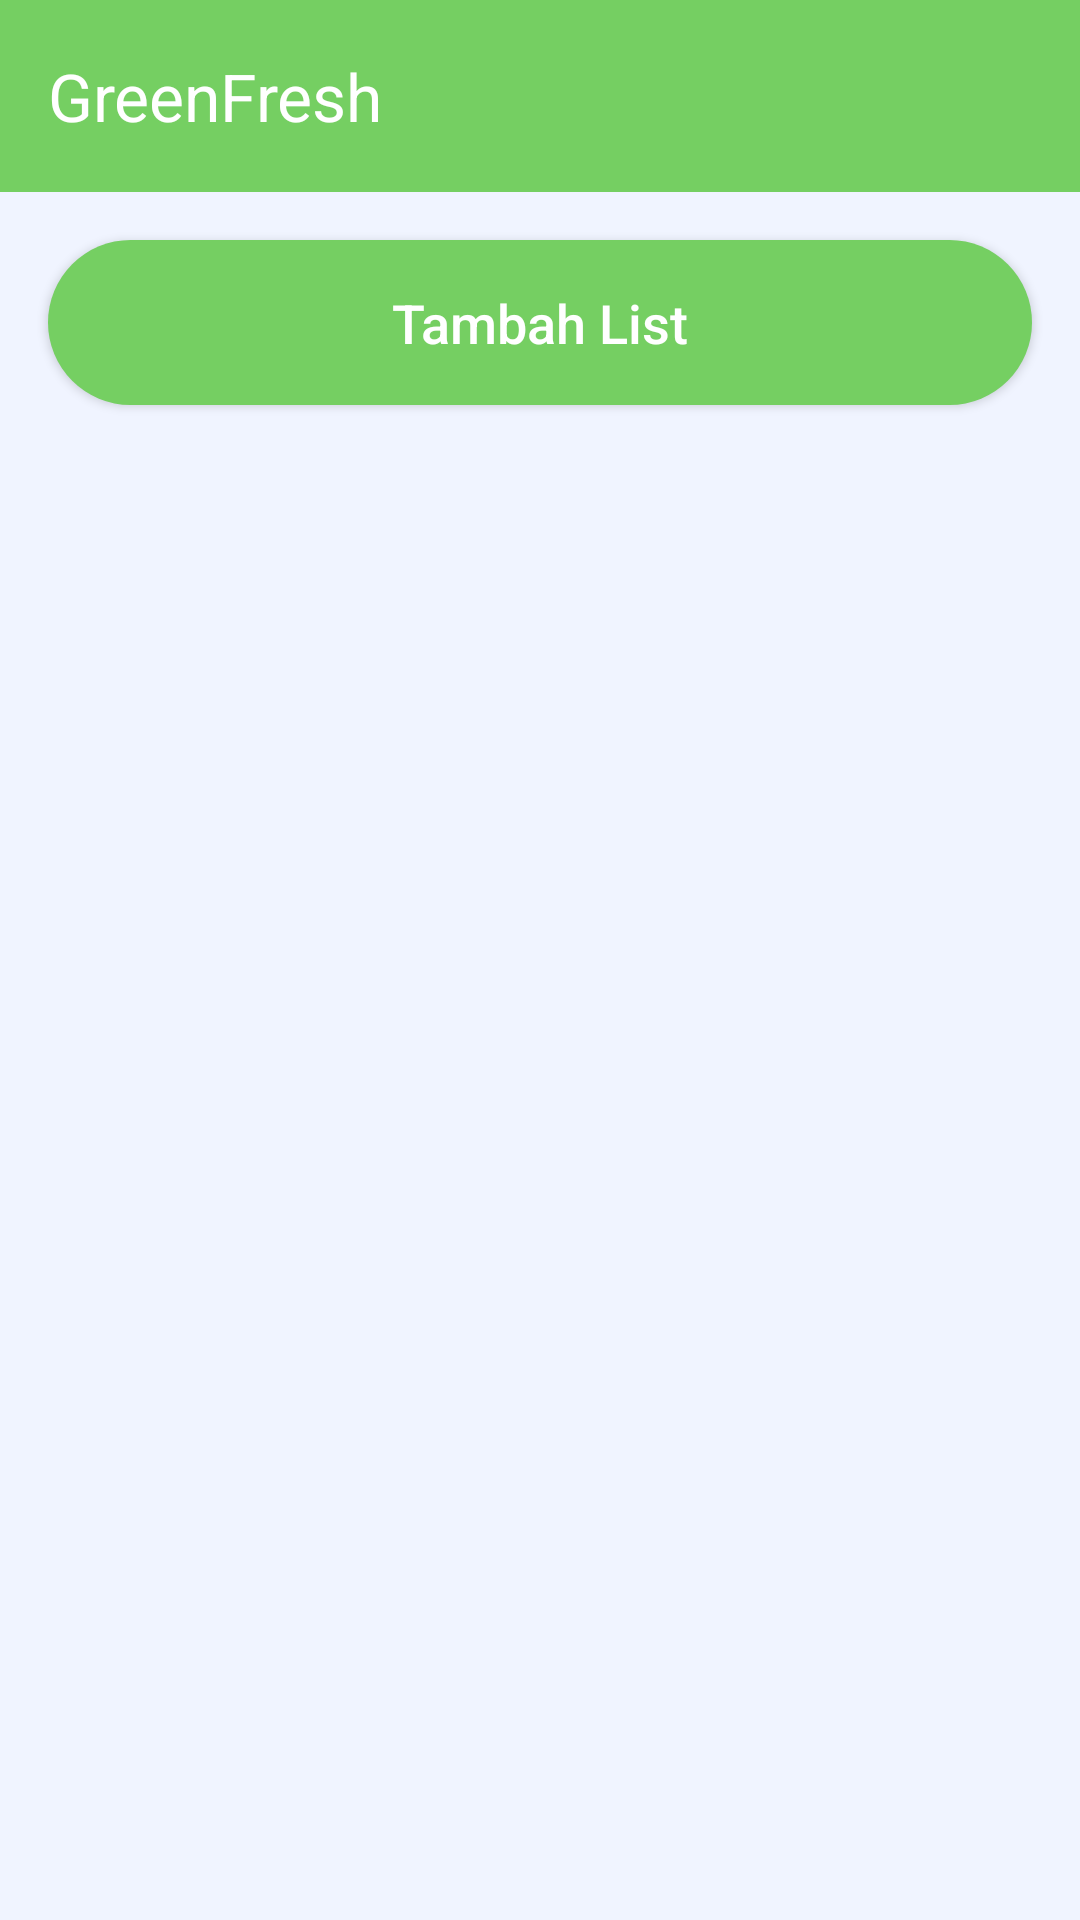

Here is an Android app screen rendered from its layout file. Give the layout XML and the strings, colors and styles it references.
<!-- AndroidManifest.xml: application theme Theme.UAPPAM -->
<!-- res/layout/activity_main.xml -->
<?xml version="1.0" encoding="utf-8"?>
<androidx.coordinatorlayout.widget.CoordinatorLayout xmlns:android="http://schemas.android.com/apk/res/android"
    xmlns:app="http://schemas.android.com/apk/res-auto"
    xmlns:tools="http://schemas.android.com/tools"
    android:layout_width="match_parent"
    android:layout_height="match_parent"
    android:background="@color/layout_background"
    tools:context=".presentation.main.MainActivity">

    <com.google.android.material.appbar.AppBarLayout
        android:layout_width="match_parent"
        android:layout_height="wrap_content">

        <com.google.android.material.appbar.MaterialToolbar
            android:id="@+id/topAppBar"
            android:layout_width="match_parent"
            android:layout_height="?attr/actionBarSize"
            android:background="@color/brand_green"
            app:title="@string/app_name_toolbar"
            app:titleTextColor="@color/white" />

    </com.google.android.material.appbar.AppBarLayout>

    <androidx.constraintlayout.widget.ConstraintLayout
        android:layout_width="match_parent"
        android:layout_height="match_parent"
        app:layout_behavior="@string/appbar_scrolling_view_behavior">

        <Button
            android:id="@+id/btn_add_list"
            android:layout_width="0dp"
            android:layout_height="55dp"
            android:layout_marginStart="16dp"
            android:layout_marginTop="16dp"
            android:layout_marginEnd="16dp"
            android:background="@drawable/button_background_green"
            android:text="@string/tambah_list"
            android:textAllCaps="false"
            android:textColor="@color/white"
            android:textSize="18sp"
            app:backgroundTint="@null"
            app:layout_constraintEnd_toEndOf="parent"
            app:layout_constraintStart_toStartOf="parent"
            app:layout_constraintTop_toTopOf="parent" />

        <androidx.recyclerview.widget.RecyclerView
            android:id="@+id/rv_plants"
            android:layout_width="0dp"
            android:layout_height="0dp"
            android:layout_marginTop="16dp"
            android:clipToPadding="false"
            android:paddingStart="8dp"
            android:paddingEnd="8dp"
            app:layoutManager="androidx.recyclerview.widget.LinearLayoutManager"
            app:layout_constraintBottom_toBottomOf="parent"
            app:layout_constraintEnd_toEndOf="parent"
            app:layout_constraintStart_toStartOf="parent"
            app:layout_constraintTop_toBottomOf="@+id/btn_add_list"
            tools:listitem="@layout/list_item_plant" />

    </androidx.constraintlayout.widget.ConstraintLayout>

</androidx.coordinatorlayout.widget.CoordinatorLayout>
<!-- res/layout/list_item_plant.xml (included above) -->
<?xml version="1.0" encoding="utf-8"?>
<androidx.constraintlayout.widget.ConstraintLayout xmlns:android="http://schemas.android.com/apk/res/android"
    xmlns:app="http://schemas.android.com/apk/res-auto"
    xmlns:tools="http://schemas.android.com/tools"
    android:layout_width="match_parent"
    android:layout_height="wrap_content"
    android:layout_marginStart="8dp"
    android:layout_marginTop="12dp"
    android:layout_marginEnd="8dp"
    android:layout_marginBottom="4dp">

    <com.google.android.material.card.MaterialCardView
        android:id="@+id/card_plant"
        android:layout_width="match_parent"
        android:layout_height="wrap_content"
        android:layout_marginTop="30dp"
        app:cardCornerRadius="20dp"
        app:cardElevation="4dp"
        app:layout_constraintBottom_toBottomOf="parent"
        app:layout_constraintEnd_toEndOf="parent"
        app:layout_constraintStart_toStartOf="parent"
        app:layout_constraintTop_toTopOf="parent">

        <androidx.constraintlayout.widget.ConstraintLayout
            android:layout_width="match_parent"
            android:layout_height="wrap_content"
            android:background="@android:color/white"
            android:paddingStart="140dp"
            android:paddingTop="16dp"
            android:paddingEnd="16dp"
            android:paddingBottom="16dp">

            <TextView
                android:id="@+id/tv_plant_name"
                android:layout_width="0dp"
                android:layout_height="wrap_content"
                android:layout_marginTop="8dp"
                android:fontFamily="sans-serif-medium"
                android:textColor="@android:color/black"
                android:textSize="22sp"
                android:textStyle="bold"
                app:layout_constraintEnd_toEndOf="parent"
                app:layout_constraintStart_toStartOf="parent"
                app:layout_constraintTop_toTopOf="parent"
                tools:text="Daun Hijau" />

            <TextView
                android:id="@+id/tv_plant_price"
                android:layout_width="0dp"
                android:layout_height="wrap_content"
                android:layout_marginTop="4dp"
                android:fontFamily="sans-serif"
                android:textColor="@android:color/black"
                android:textSize="18sp"
                app:layout_constraintEnd_toEndOf="parent"
                app:layout_constraintStart_toStartOf="parent"
                app:layout_constraintTop_toBottomOf="@+id/tv_plant_name"
                tools:text="Rp 200.000" />

            <LinearLayout
                android:layout_width="0dp"
                android:layout_height="wrap_content"
                android:layout_marginTop="16dp"
                android:orientation="horizontal"
                app:layout_constraintEnd_toEndOf="parent"
                app:layout_constraintStart_toStartOf="parent"
                app:layout_constraintTop_toBottomOf="@+id/tv_plant_price">

                <com.google.android.material.button.MaterialButton
                    android:id="@+id/btn_delete"
                    android:layout_width="0dp"
                    android:layout_height="40dp"
                    android:layout_marginEnd="4dp"
                    android:layout_weight="1"
                    android:backgroundTint="#FF5722"
                    android:text="Hapus"
                    android:textAllCaps="false"
                    android:textColor="@android:color/white"
                    android:textSize="14sp"
                    app:cornerRadius="20dp" />

                <com.google.android.material.button.MaterialButton
                    android:id="@+id/btn_detail"
                    android:layout_width="0dp"
                    android:layout_height="40dp"
                    android:layout_marginStart="4dp"
                    android:layout_weight="1"
                    android:backgroundTint="#4CAF50"
                    android:text="Detail"
                    android:textAllCaps="false"
                    android:textColor="@android:color/white"
                    android:textSize="14sp"
                    app:cornerRadius="20dp" />

            </LinearLayout>

        </androidx.constraintlayout.widget.ConstraintLayout>

    </com.google.android.material.card.MaterialCardView>

    <com.google.android.material.card.MaterialCardView
        android:id="@+id/card_image"
        android:layout_width="110dp"
        android:layout_height="160dp"
        android:layout_marginStart="16dp"
        app:cardCornerRadius="16dp"
        app:cardElevation="8dp"
        app:layout_constraintStart_toStartOf="@+id/card_plant"
        app:layout_constraintTop_toTopOf="parent">

        <com.google.android.material.imageview.ShapeableImageView
            android:id="@+id/iv_plant_photo"
            android:layout_width="match_parent"
            android:layout_height="match_parent"
            android:background="@android:color/white"
            android:scaleType="centerCrop"
            tools:src="@drawable/plant_image" />

    </com.google.android.material.card.MaterialCardView>

</androidx.constraintlayout.widget.ConstraintLayout>
<!-- resources referenced by this layout -->
<resources>
  <color name="brand_green">#75CF62</color>
  <color name="layout_background">#F0F4FF</color>
  <color name="white">#FFFFFFFF</color>
  <!-- drawable button_background_green (drawable) -->
  <?xml version="1.0" encoding="utf-8"?>
  <shape xmlns:android="http://schemas.android.com/apk/res/android"
      android:shape="rectangle">
  
      <solid android:color="@color/brand_green" />
  
      <corners android:radius="50dp" />
  
  </shape>
  <!-- drawable plant_image: png bitmap (drawable, 145371 bytes) -->
  <string name="app_name_toolbar">GreenFresh</string>
  <string name="tambah_list">Tambah List</string>
  <style name="Theme.UAPPAM" parent="Base.Theme.UAPPAM" />
  <style name="Base.Theme.UAPPAM" parent="Theme.Material3.DayNight.NoActionBar">
          
          
      </style>
</resources>
